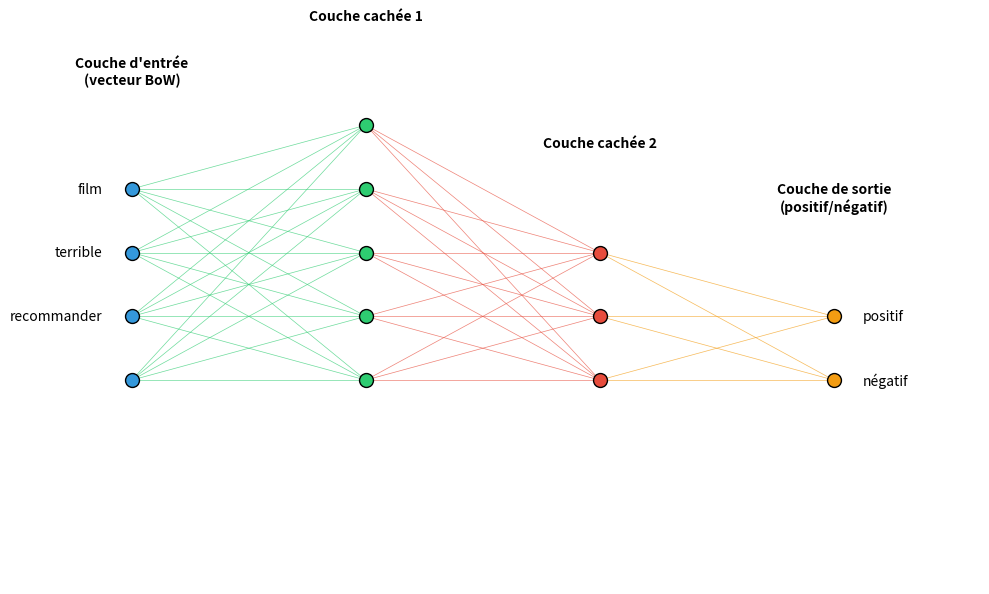
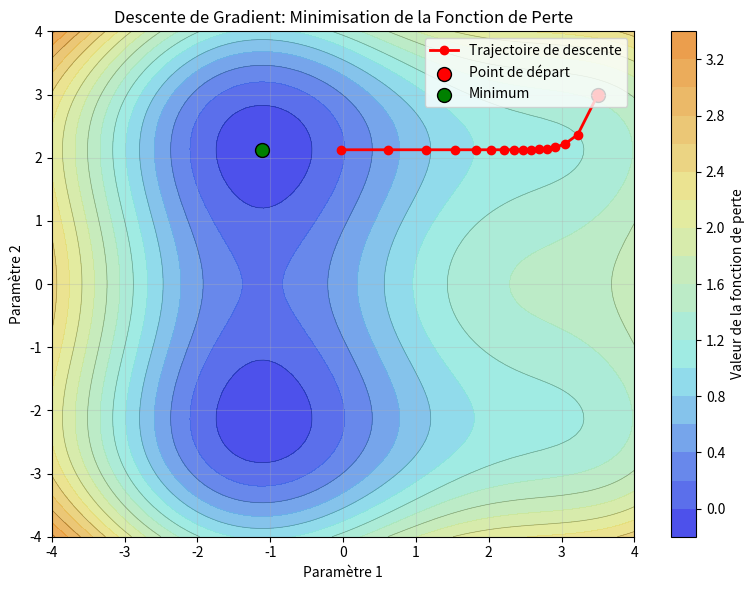

Generate these figures, in order, with matplotlib:
import os
import numpy as np
import matplotlib
matplotlib.use('Agg')  # Use Agg backend for better compatibility
import matplotlib.pyplot as plt
from matplotlib.colors import LinearSegmentedColormap

class NeuralNetworkIllustrator:
    def __init__(self, save_path="images", base_path="images"):
        self.save_path = save_path
        self.base_path = base_path
        self._setup()

    def _setup(self):
        """Set up the illustration environment."""
        os.makedirs(self.save_path, exist_ok=True)

    def illustrate_mlp_architecture(self):
        """Create an illustration of a multilayer perceptron architecture."""
        plt.figure(figsize=(10, 6))
        
        # Define the number of neurons in each layer
        layer_sizes = [4, 5, 3, 2]  # Input, hidden1, hidden2, output
        
        # Colors for different layers
        colors = ['#3498db', '#2ecc71', '#e74c3c', '#f39c12']
        
        # Calculate distances and positions
        n_layers = len(layer_sizes)
        v_spacing = 0.25
        h_spacing = 0.8
        
        # Center positions for each layer (x-coordinate)
        layer_positions = np.cumsum([0] + [h_spacing] * (n_layers - 1))
        
        # Draw edges
        for layer_idx1, layer_idx2, c in zip(range(n_layers-1), range(1, n_layers), colors[1:]):
            # Calculate the locations of neurons in this layer and the next
            layer1_y_positions = [v_spacing * (layer_sizes[layer_idx1] - 1 - i) for i in range(layer_sizes[layer_idx1])]
            layer2_y_positions = [v_spacing * (layer_sizes[layer_idx2] - 1 - i) for i in range(layer_sizes[layer_idx2])]
            
            # Draw connections between layers
            for i, j in np.ndindex(layer_sizes[layer_idx1], layer_sizes[layer_idx2]):
                alpha = 0.7  # Transparency
                plt.plot([layer_positions[layer_idx1], layer_positions[layer_idx2]], 
                         [layer1_y_positions[i], layer2_y_positions[j]], 
                         color=c, alpha=alpha, linewidth=0.5)
        
        # Draw nodes
        for layer_idx, layer_size in enumerate(layer_sizes):
            y_positions = [v_spacing * (layer_size - 1 - i) for i in range(layer_size)]
            
            # Label each layer
            if layer_idx == 0:
                layer_label = "Couche d'entrée\n(vecteur BoW)"
            elif layer_idx == n_layers - 1:
                layer_label = "Couche de sortie\n(positif/négatif)"
            else:
                layer_label = f"Couche cachée {layer_idx}"
                
            plt.text(layer_positions[layer_idx], y_positions[0] + 0.4, layer_label, 
                   ha='center', va='bottom', fontweight='bold')
            
            # Draw nodes
            for i in range(layer_size):
                plt.scatter(layer_positions[layer_idx], y_positions[i], s=100, 
                         color=colors[layer_idx], edgecolor='black', zorder=3)
                
                # Label input nodes (representing our features)
                if layer_idx == 0:
                    if i < 3:  # Label just a few examples
                        feature_names = ["film", "terrible", "recommander", "personne"]
                        plt.text(layer_positions[layer_idx] - 0.1, y_positions[i], feature_names[i], 
                               ha='right', va='center')
                
                # Label output nodes
                elif layer_idx == n_layers - 1:
                    output_labels = ["positif", "négatif"]
                    plt.text(layer_positions[layer_idx] + 0.1, y_positions[i], output_labels[i], 
                           ha='left', va='center')
        
        
        plt.axis('off')
        plt.xlim(-0.1, layer_positions[-1] + 0.5)
        plt.ylim(-0.8, 1.2)
        plt.tight_layout()
        
        plt.savefig(f"{self.save_path}/mlp_architecture.png", dpi=300, bbox_inches="tight")
        plt.close()
    
    def illustrate_gradient_descent(self):
        """Illustrate the gradient descent process."""
        plt.figure(figsize=(8, 6))
        
        # Define a simple 2D function for visualization (e.g., a bowl-shaped function)
        def f(x, y):
            return 0.1 * (x**2 + y**2) + np.sin(x) * 0.5 + np.cos(y) * 0.5
        
        # Create a meshgrid for visualization
        x = np.linspace(-4, 4, 100)
        y = np.linspace(-4, 4, 100)
        X, Y = np.meshgrid(x, y)
        Z = f(X, Y)
        
        # Create a nice colormap
        colors = [(0.1, 0.1, 0.9), (0.5, 0.9, 0.9), (0.9, 0.9, 0.5), (0.9, 0.5, 0.1)]
        custom_cmap = LinearSegmentedColormap.from_list('custom_cmap', colors, N=100)
        
        # Plot the contour
        contour = plt.contourf(X, Y, Z, 20, cmap=custom_cmap, alpha=0.8)
        plt.colorbar(contour, label='Valeur de la fonction de perte')
        
        # Add contour lines
        plt.contour(X, Y, Z, 10, colors='black', linewidths=0.5, alpha=0.3)
        
        # Simulate a gradient descent trajectory
        np.random.seed(42)  # For reproducibility
        start_x, start_y = 3.5, 3.0
        learning_rate = 1.2
        n_steps = 15
        
        # Manually calculate trajectory for better control
        xs, ys = [start_x], [start_y]
        for _ in range(n_steps):
            # Approximate gradient
            x, y = xs[-1], ys[-1]
            grad_x = 0.2 * x + 0.5 * np.cos(x)
            grad_y = 0.2 * y - 0.5 * np.sin(y)
            
            # Update position
            new_x = x - learning_rate * grad_x
            new_y = y - learning_rate * grad_y
            
            xs.append(new_x)
            ys.append(new_y)
        
        # Plot the gradient descent trajectory
        plt.plot(xs, ys, 'o-', color='red', linewidth=2, markersize=6, label='Trajectoire de descente')
        
        # Highlight the starting point
        plt.scatter(start_x, start_y, s=100, color='red', edgecolor='black', label='Point de départ')
        
        # Highlight the minimum
        min_x, min_y = -1.11, 2.12  # The minimum is at (0,0) for our function
        plt.scatter(min_x, min_y, s=100, color='green', edgecolor='black', label='Minimum')
        
        # Add labels and title
        plt.xlabel('Paramètre 1')
        plt.ylabel('Paramètre 2')
        plt.title('Descente de Gradient: Minimisation de la Fonction de Perte')
        plt.legend(loc='upper right')
        
        plt.grid(alpha=0.3)
        plt.tight_layout()
        
        plt.savefig(f"{self.save_path}/gradient_descent.png", dpi=300, bbox_inches="tight")
        plt.close()

    def generate_all(self):
        """Call all defined illustration functions."""
        print("Generating MLP architecture illustration...")
        self.illustrate_mlp_architecture()
        
        print("Generating gradient descent illustration...")
        self.illustrate_gradient_descent()
        
        print("All neural network illustrations generated!")
        
if __name__ == "__main__":
    illustrator = NeuralNetworkIllustrator()
    illustrator.generate_all() 
